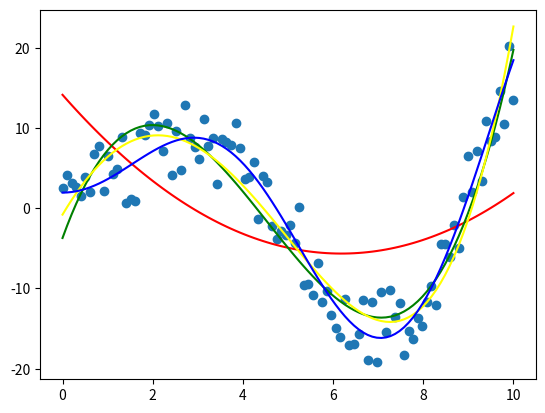

Here is the Python script that generated this plot:
import numpy as np
import matplotlib.pyplot as plt
import scipy.optimize as opt

np.random.seed(0)
noise = 10
def f(x):
    delta = (np.random.rand(x.shape[0]) - 0.5) * noise
    return 2.5*x * np.sin(0.7 * x) + 2 + delta

x = np.linspace(0,10,100)
y = f(x)

# f(x) = ax3 + bx² + cx + d
model2 = lambda x,a,b,c: a*x**2 + b*x + c
model3 = lambda x,a,b,c,d: a*x**3 + b*x**2 + c*x + d
model4 = lambda x,a,b,c,d,e: a*x**4 + b*x**3 + c*x**2 + d*x +e
model_trigo = lambda x,a,b,c: a*x * np.sin(b*x) + c 
# g(x) = ax * sin(bx) + c
# h(x) = polynome de degré 4, ou 2
# Reprise à 13h


weigth2, conv2 = opt.curve_fit(model2, x, y)
weigth3, conv3 = opt.curve_fit(model3, x, y)
weigth4, conv4 = opt.curve_fit(model4, x, y)
weigth_trigo, conv_trigo = opt.curve_fit(model_trigo, x, y)
print(weigth_trigo)
print(conv_trigo)
a2,b2,c2 = weigth2
a3,b3,c3,d3 = weigth3
a4,b4,c4,d4,e4 = weigth4
a,b,c = weigth_trigo

plt.scatter(x, y)
plt.plot(x, model2(x,a2,b2,c2), color="red")
plt.plot(x, model3(x,a3,b3,c3,d3), color="green")
plt.plot(x, model4(x,a4,b4,c4,d4,e4), color="yellow")
plt.plot(x, model_trigo(x,a,b,c), color="blue")
plt.show()
